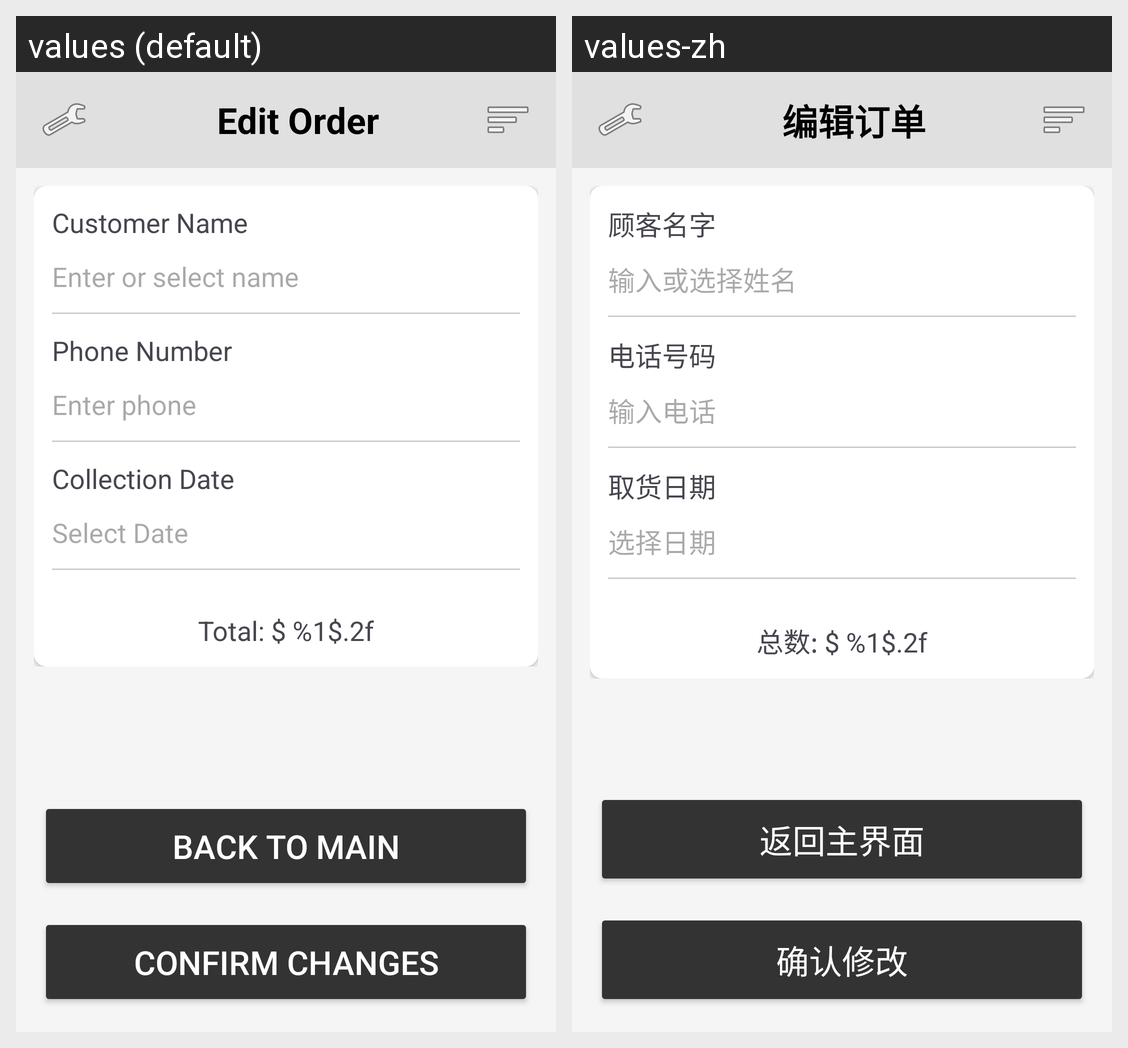

For this localized Android screen grid, give each drawn string resource with its value in every locale shown.
Android screen res/layout/activity_edit_order.xml rendered under 2 locales, left to right: values (default), values-zh. Device: Nexus 5 (rendered at 1080×1920; each locale shown at half size, 540×960, under a caption strip naming it); theme Theme.OrderEase.
Strings drawn on this screen, with the default value and each locale's value (text and hints the layout hard-codes, and strings that could not be matched under every locale, appear in the picture but are not listed):

edit_order_title
  values: Edit Order
  values-zh: 编辑订单

customer_name_title
  values: Customer Name
  values-zh: 顾客名字

customer_name_hint
  values: Enter or select name
  values-zh: 输入或选择姓名

phone_number_title
  values: Phone Number
  values-zh: 电话号码

phone_number_hint
  values: Enter phone
  values-zh: 输入电话

collection_date_title
  values: Collection Date
  values-zh: 取货日期

select_date_hint
  values: Select Date
  values-zh: 选择日期

total_price_label
  values: Total: $ %1$.2f
  values-zh: 总数: $ %1$.2f

back_to_main_btn
  values: Back to Main
  values-zh: 返回主界面

confirm_changes_btn
  values: Confirm Changes
  values-zh: 确认修改
